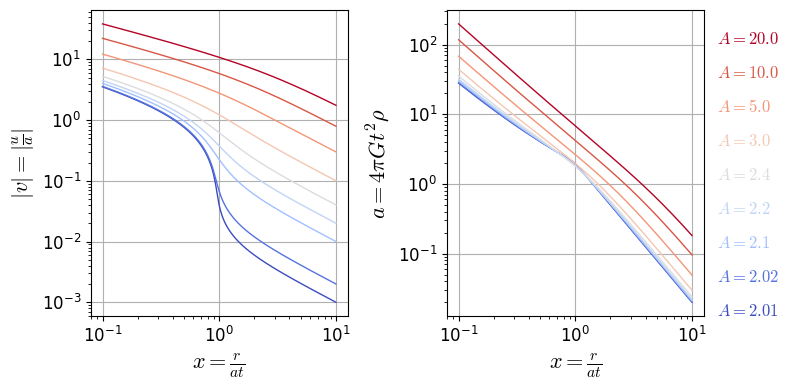

Python code for this plot:
# To calculate the self-similar collapse solution of Shu (1977) 
# (https://ui.adsabs.harvard.edu/abs/1977ApJ...214..488S%2F/abstract).

import matplotlib
import numpy as np 
import matplotlib.pyplot as plt 
from scipy.integrate import odeint


# change default matplotlib fonts
plt.rcParams['font.family'] = 'Times New Roman'
plt.rcParams['mathtext.fontset'] = 'cm'
plt.rcParams['xtick.labelsize'] = 12
plt.rcParams['ytick.labelsize'] = 12
plt.rcParams['axes.labelsize'] = 16
plt.rcParams['legend.fontsize'] = 13


def eq(y,x):
    # Eq. 11&12 in Shu (1977).

    v, a = y 
    dvdx = (a*(x-v)-2/x)*(x-v) / ((x-v)**2-1)
    dadx = (a-2/x*(x-v))*(x-v) / ((x-v)**2-1) * a

    return [dvdx,dadx]



# parameters
A = np.array([2.01,2.02,2.1,2.2,2.4,3,5,10,20])
x = np.linspace(.1,10,300)[::-1]

c_scale = np.log(A-2)
color = matplotlib.cm.get_cmap('coolwarm')((c_scale-c_scale[0])/
    (c_scale[-1]-c_scale[0]))


v, a = [], []
for i in range(len(A)):

    v0 = -(A[i]-2)/x[0]-(1-A[i]/6)*(A[i]-2)/x[0]**3 # Eq 19 in Shu (1977)
    a0 = A[i]/x[0]**2-A[i]*(A[i]-2)/(2*x[0]**4)

    res = odeint(eq,[v0,a0],x)
    v.append(res[:,0])
    a.append(res[:,1])



plt.figure(figsize=(8,4))

plt.subplot(121)
plt.xscale('log')
plt.yscale('log')
for i in range(len(A)):
    plt.plot(x,abs(v[i]),color=color[i],lw=1)
plt.grid()
plt.xlabel(r'$x=\frac{r}{at}$')
plt.ylabel(r'$|v|=|\frac{u}{a}|$')

plt.subplot(122)
plt.xscale('log')
plt.yscale('log')
for i in range(len(A)):
    plt.plot(x,a[i],color=color[i],lw=1)
    plt.text(1.05,i/len(A),r'$A=%s$'%A[i],color=color[i],fontsize=12,
        transform=plt.gca().transAxes,weight='bold')
plt.grid()
plt.xlabel(r'$x=\frac{r}{at}$')
plt.ylabel(r'$a=4\pi Gt^2\rho$')

plt.tight_layout()
plt.savefig('Shu_1977_solutions.pdf')
plt.close()
